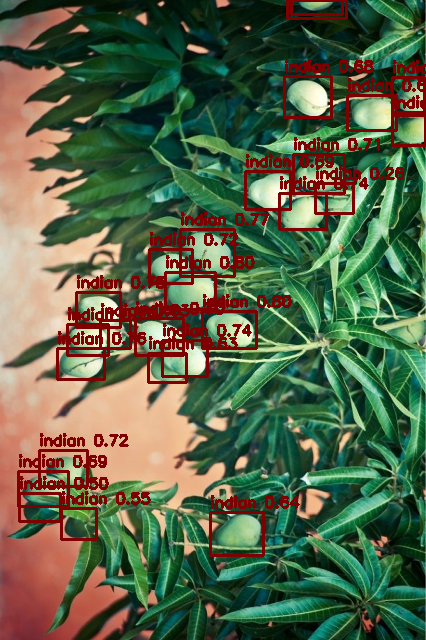

Data behind this chart, as committed beside it:
class, class_name, centroid_x, centroid_y, box_width, box_height, confidence
2, indian, 0.4469, 0.4549, 0.1183, 0.05784, 0.8001
2, indian, 0.5395, 0.5154, 0.1267, 0.05849, 0.7964
2, indian, 0.4867, 0.3957, 0.1252, 0.07283, 0.7668
2, indian, 0.1904, 0.5685, 0.1101, 0.04937, 0.7588
2, indian, 0.2312, 0.4847, 0.1051, 0.05498, 0.7541
2, indian, 0.4344, 0.5599, 0.106, 0.0569, 0.7439
2, indian, 0.7114, 0.3305, 0.1112, 0.05761, 0.7419
2, indian, 0.2058, 0.5309, 0.09655, 0.04924, 0.739
2, indian, 0.401, 0.4166, 0.1019, 0.05323, 0.7237
2, indian, 0.1498, 0.7315, 0.1132, 0.05641, 0.7223
2, indian, 0.7495, 0.272, 0.1197, 0.05993, 0.7114
2, indian, 0.9597, 0.1506, 0.0756, 0.05941, 0.7064
2, indian, 0.3738, 0.5265, 0.1127, 0.05915, 0.6985
2, indian, 0.1025, 0.7638, 0.1175, 0.0554, 0.6934
2, indian, 0.63, 0.298, 0.106, 0.05948, 0.6875
2, indian, 0.7228, 0.1517, 0.1104, 0.06498, 0.6781
2, indian, 0.9592, 0.2012, 0.07779, 0.05157, 0.6559
2, indian, 0.8736, 0.1768, 0.1162, 0.05559, 0.6479
2, indian, 0.5564, 0.8339, 0.1244, 0.06673, 0.6416
2, indian, 0.3931, 0.5756, 0.08904, 0.04536, 0.6269
2, indian, 0.271, 0.523, 0.06925, 0.04339, 0.6263
2, indian, 0.1849, 0.8193, 0.08109, 0.04802, 0.5482
2, indian, 0.09459, 0.7927, 0.096, 0.04401, 0.501
2, indian, 0.7444, 0.01125, 0.1192, 0.02251, 0.374
2, indian, 0.7447, 0.01469, 0.1393, 0.02938, 0.2825
2, indian, 0.7852, 0.3104, 0.09068, 0.04661, 0.2608
